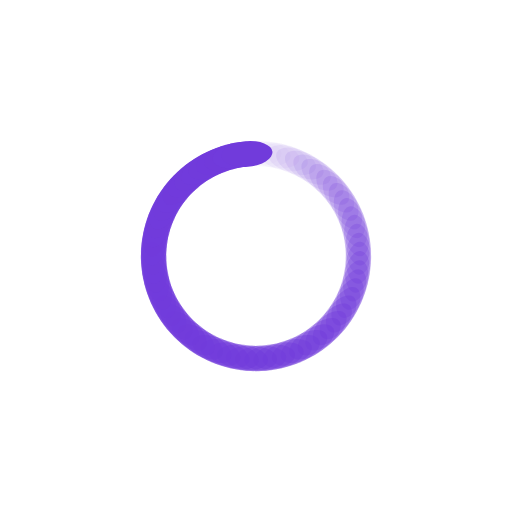
t = 0.00 s
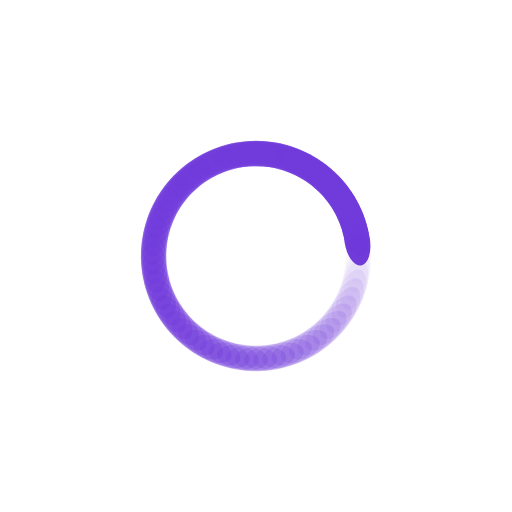
t = 0.22 s
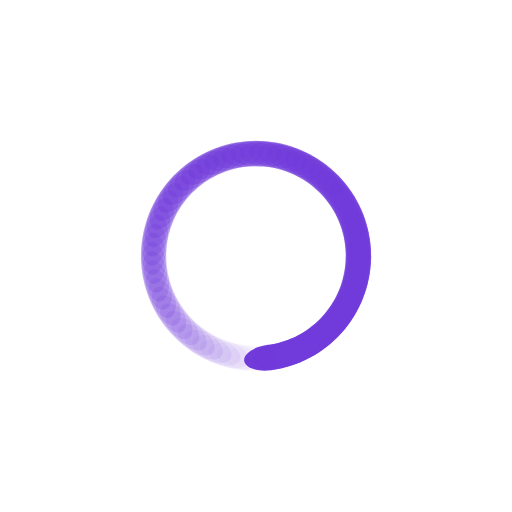
t = 0.44 s
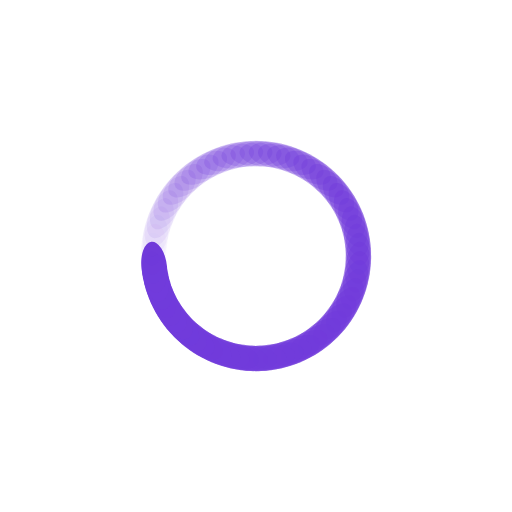
t = 0.66 s

The animated SVG that drew these frames (rendered in a browser with its animation timeline set to each time). Animation: 71 SMIL elements (animate=71); one cycle of 0.89 s, repeats indefinitely.

<?xml version="1.0" encoding="utf-8"?>
<svg xmlns="http://www.w3.org/2000/svg" xmlns:xlink="http://www.w3.org/1999/xlink" style="margin: auto; ; display: block; shape-rendering: auto; animation-play-state: running; animation-delay: 0s;" width="150px" height="150px" viewBox="0 0 100 100" preserveAspectRatio="xMidYMid">
<g transform="rotate(0 50 50)" style="animation-play-state: running; animation-delay: 0s;">
  <rect x="45" y="27.5" rx="5" ry="2.5" width="10" height="5" fill="#713bdb" style="animation-play-state: running; animation-delay: 0s;">
    <animate attributeName="opacity" values="1;0" keyTimes="0;1" dur="0.8849557522123893s" begin="-0.8724915866882712s" repeatCount="indefinite" style="animation-play-state: running; animation-delay: 0s;"></animate>
  </rect>
</g><g transform="rotate(5.070422535211268 50 50)" style="animation-play-state: running; animation-delay: 0s;">
  <rect x="45" y="27.5" rx="5" ry="2.5" width="10" height="5" fill="#713bdb" style="animation-play-state: running; animation-delay: 0s;">
    <animate attributeName="opacity" values="1;0" keyTimes="0;1" dur="0.8849557522123893s" begin="-0.860027421164153s" repeatCount="indefinite" style="animation-play-state: running; animation-delay: 0s;"></animate>
  </rect>
</g><g transform="rotate(10.140845070422536 50 50)" style="animation-play-state: running; animation-delay: 0s;">
  <rect x="45" y="27.5" rx="5" ry="2.5" width="10" height="5" fill="#713bdb" style="animation-play-state: running; animation-delay: 0s;">
    <animate attributeName="opacity" values="1;0" keyTimes="0;1" dur="0.8849557522123893s" begin="-0.8475632556400349s" repeatCount="indefinite" style="animation-play-state: running; animation-delay: 0s;"></animate>
  </rect>
</g><g transform="rotate(15.211267605633802 50 50)" style="animation-play-state: running; animation-delay: 0s;">
  <rect x="45" y="27.5" rx="5" ry="2.5" width="10" height="5" fill="#713bdb" style="animation-play-state: running; animation-delay: 0s;">
    <animate attributeName="opacity" values="1;0" keyTimes="0;1" dur="0.8849557522123893s" begin="-0.8350990901159167s" repeatCount="indefinite" style="animation-play-state: running; animation-delay: 0s;"></animate>
  </rect>
</g><g transform="rotate(20.281690140845072 50 50)" style="animation-play-state: running; animation-delay: 0s;">
  <rect x="45" y="27.5" rx="5" ry="2.5" width="10" height="5" fill="#713bdb" style="animation-play-state: running; animation-delay: 0s;">
    <animate attributeName="opacity" values="1;0" keyTimes="0;1" dur="0.8849557522123893s" begin="-0.8226349245917985s" repeatCount="indefinite" style="animation-play-state: running; animation-delay: 0s;"></animate>
  </rect>
</g><g transform="rotate(25.35211267605634 50 50)" style="animation-play-state: running; animation-delay: 0s;">
  <rect x="45" y="27.5" rx="5" ry="2.5" width="10" height="5" fill="#713bdb" style="animation-play-state: running; animation-delay: 0s;">
    <animate attributeName="opacity" values="1;0" keyTimes="0;1" dur="0.8849557522123893s" begin="-0.8101707590676803s" repeatCount="indefinite" style="animation-play-state: running; animation-delay: 0s;"></animate>
  </rect>
</g><g transform="rotate(30.422535211267604 50 50)" style="animation-play-state: running; animation-delay: 0s;">
  <rect x="45" y="27.5" rx="5" ry="2.5" width="10" height="5" fill="#713bdb" style="animation-play-state: running; animation-delay: 0s;">
    <animate attributeName="opacity" values="1;0" keyTimes="0;1" dur="0.8849557522123893s" begin="-0.7977065935435622s" repeatCount="indefinite" style="animation-play-state: running; animation-delay: 0s;"></animate>
  </rect>
</g><g transform="rotate(35.49295774647887 50 50)" style="animation-play-state: running; animation-delay: 0s;">
  <rect x="45" y="27.5" rx="5" ry="2.5" width="10" height="5" fill="#713bdb" style="animation-play-state: running; animation-delay: 0s;">
    <animate attributeName="opacity" values="1;0" keyTimes="0;1" dur="0.8849557522123893s" begin="-0.7852424280194441s" repeatCount="indefinite" style="animation-play-state: running; animation-delay: 0s;"></animate>
  </rect>
</g><g transform="rotate(40.563380281690144 50 50)" style="animation-play-state: running; animation-delay: 0s;">
  <rect x="45" y="27.5" rx="5" ry="2.5" width="10" height="5" fill="#713bdb" style="animation-play-state: running; animation-delay: 0s;">
    <animate attributeName="opacity" values="1;0" keyTimes="0;1" dur="0.8849557522123893s" begin="-0.7727782624953259s" repeatCount="indefinite" style="animation-play-state: running; animation-delay: 0s;"></animate>
  </rect>
</g><g transform="rotate(45.63380281690141 50 50)" style="animation-play-state: running; animation-delay: 0s;">
  <rect x="45" y="27.5" rx="5" ry="2.5" width="10" height="5" fill="#713bdb" style="animation-play-state: running; animation-delay: 0s;">
    <animate attributeName="opacity" values="1;0" keyTimes="0;1" dur="0.8849557522123893s" begin="-0.7603140969712078s" repeatCount="indefinite" style="animation-play-state: running; animation-delay: 0s;"></animate>
  </rect>
</g><g transform="rotate(50.70422535211268 50 50)" style="animation-play-state: running; animation-delay: 0s;">
  <rect x="45" y="27.5" rx="5" ry="2.5" width="10" height="5" fill="#713bdb" style="animation-play-state: running; animation-delay: 0s;">
    <animate attributeName="opacity" values="1;0" keyTimes="0;1" dur="0.8849557522123893s" begin="-0.7478499314470896s" repeatCount="indefinite" style="animation-play-state: running; animation-delay: 0s;"></animate>
  </rect>
</g><g transform="rotate(55.774647887323944 50 50)" style="animation-play-state: running; animation-delay: 0s;">
  <rect x="45" y="27.5" rx="5" ry="2.5" width="10" height="5" fill="#713bdb" style="animation-play-state: running; animation-delay: 0s;">
    <animate attributeName="opacity" values="1;0" keyTimes="0;1" dur="0.8849557522123893s" begin="-0.7353857659229714s" repeatCount="indefinite" style="animation-play-state: running; animation-delay: 0s;"></animate>
  </rect>
</g><g transform="rotate(60.84507042253521 50 50)" style="animation-play-state: running; animation-delay: 0s;">
  <rect x="45" y="27.5" rx="5" ry="2.5" width="10" height="5" fill="#713bdb" style="animation-play-state: running; animation-delay: 0s;">
    <animate attributeName="opacity" values="1;0" keyTimes="0;1" dur="0.8849557522123893s" begin="-0.7229216003988532s" repeatCount="indefinite" style="animation-play-state: running; animation-delay: 0s;"></animate>
  </rect>
</g><g transform="rotate(65.91549295774648 50 50)" style="animation-play-state: running; animation-delay: 0s;">
  <rect x="45" y="27.5" rx="5" ry="2.5" width="10" height="5" fill="#713bdb" style="animation-play-state: running; animation-delay: 0s;">
    <animate attributeName="opacity" values="1;0" keyTimes="0;1" dur="0.8849557522123893s" begin="-0.7104574348747351s" repeatCount="indefinite" style="animation-play-state: running; animation-delay: 0s;"></animate>
  </rect>
</g><g transform="rotate(70.98591549295774 50 50)" style="animation-play-state: running; animation-delay: 0s;">
  <rect x="45" y="27.5" rx="5" ry="2.5" width="10" height="5" fill="#713bdb" style="animation-play-state: running; animation-delay: 0s;">
    <animate attributeName="opacity" values="1;0" keyTimes="0;1" dur="0.8849557522123893s" begin="-0.6979932693506169s" repeatCount="indefinite" style="animation-play-state: running; animation-delay: 0s;"></animate>
  </rect>
</g><g transform="rotate(76.05633802816901 50 50)" style="animation-play-state: running; animation-delay: 0s;">
  <rect x="45" y="27.5" rx="5" ry="2.5" width="10" height="5" fill="#713bdb" style="animation-play-state: running; animation-delay: 0s;">
    <animate attributeName="opacity" values="1;0" keyTimes="0;1" dur="0.8849557522123893s" begin="-0.6855291038264988s" repeatCount="indefinite" style="animation-play-state: running; animation-delay: 0s;"></animate>
  </rect>
</g><g transform="rotate(81.12676056338029 50 50)" style="animation-play-state: running; animation-delay: 0s;">
  <rect x="45" y="27.5" rx="5" ry="2.5" width="10" height="5" fill="#713bdb" style="animation-play-state: running; animation-delay: 0s;">
    <animate attributeName="opacity" values="1;0" keyTimes="0;1" dur="0.8849557522123893s" begin="-0.6730649383023807s" repeatCount="indefinite" style="animation-play-state: running; animation-delay: 0s;"></animate>
  </rect>
</g><g transform="rotate(86.19718309859155 50 50)" style="animation-play-state: running; animation-delay: 0s;">
  <rect x="45" y="27.5" rx="5" ry="2.5" width="10" height="5" fill="#713bdb" style="animation-play-state: running; animation-delay: 0s;">
    <animate attributeName="opacity" values="1;0" keyTimes="0;1" dur="0.8849557522123893s" begin="-0.6606007727782625s" repeatCount="indefinite" style="animation-play-state: running; animation-delay: 0s;"></animate>
  </rect>
</g><g transform="rotate(91.26760563380282 50 50)" style="animation-play-state: running; animation-delay: 0s;">
  <rect x="45" y="27.5" rx="5" ry="2.5" width="10" height="5" fill="#713bdb" style="animation-play-state: running; animation-delay: 0s;">
    <animate attributeName="opacity" values="1;0" keyTimes="0;1" dur="0.8849557522123893s" begin="-0.6481366072541443s" repeatCount="indefinite" style="animation-play-state: running; animation-delay: 0s;"></animate>
  </rect>
</g><g transform="rotate(96.33802816901408 50 50)" style="animation-play-state: running; animation-delay: 0s;">
  <rect x="45" y="27.5" rx="5" ry="2.5" width="10" height="5" fill="#713bdb" style="animation-play-state: running; animation-delay: 0s;">
    <animate attributeName="opacity" values="1;0" keyTimes="0;1" dur="0.8849557522123893s" begin="-0.6356724417300261s" repeatCount="indefinite" style="animation-play-state: running; animation-delay: 0s;"></animate>
  </rect>
</g><g transform="rotate(101.40845070422536 50 50)" style="animation-play-state: running; animation-delay: 0s;">
  <rect x="45" y="27.5" rx="5" ry="2.5" width="10" height="5" fill="#713bdb" style="animation-play-state: running; animation-delay: 0s;">
    <animate attributeName="opacity" values="1;0" keyTimes="0;1" dur="0.8849557522123893s" begin="-0.623208276205908s" repeatCount="indefinite" style="animation-play-state: running; animation-delay: 0s;"></animate>
  </rect>
</g><g transform="rotate(106.47887323943662 50 50)" style="animation-play-state: running; animation-delay: 0s;">
  <rect x="45" y="27.5" rx="5" ry="2.5" width="10" height="5" fill="#713bdb" style="animation-play-state: running; animation-delay: 0s;">
    <animate attributeName="opacity" values="1;0" keyTimes="0;1" dur="0.8849557522123893s" begin="-0.6107441106817898s" repeatCount="indefinite" style="animation-play-state: running; animation-delay: 0s;"></animate>
  </rect>
</g><g transform="rotate(111.54929577464789 50 50)" style="animation-play-state: running; animation-delay: 0s;">
  <rect x="45" y="27.5" rx="5" ry="2.5" width="10" height="5" fill="#713bdb" style="animation-play-state: running; animation-delay: 0s;">
    <animate attributeName="opacity" values="1;0" keyTimes="0;1" dur="0.8849557522123893s" begin="-0.5982799451576717s" repeatCount="indefinite" style="animation-play-state: running; animation-delay: 0s;"></animate>
  </rect>
</g><g transform="rotate(116.61971830985915 50 50)" style="animation-play-state: running; animation-delay: 0s;">
  <rect x="45" y="27.5" rx="5" ry="2.5" width="10" height="5" fill="#713bdb" style="animation-play-state: running; animation-delay: 0s;">
    <animate attributeName="opacity" values="1;0" keyTimes="0;1" dur="0.8849557522123893s" begin="-0.5858157796335535s" repeatCount="indefinite" style="animation-play-state: running; animation-delay: 0s;"></animate>
  </rect>
</g><g transform="rotate(121.69014084507042 50 50)" style="animation-play-state: running; animation-delay: 0s;">
  <rect x="45" y="27.5" rx="5" ry="2.5" width="10" height="5" fill="#713bdb" style="animation-play-state: running; animation-delay: 0s;">
    <animate attributeName="opacity" values="1;0" keyTimes="0;1" dur="0.8849557522123893s" begin="-0.5733516141094354s" repeatCount="indefinite" style="animation-play-state: running; animation-delay: 0s;"></animate>
  </rect>
</g><g transform="rotate(126.7605633802817 50 50)" style="animation-play-state: running; animation-delay: 0s;">
  <rect x="45" y="27.5" rx="5" ry="2.5" width="10" height="5" fill="#713bdb" style="animation-play-state: running; animation-delay: 0s;">
    <animate attributeName="opacity" values="1;0" keyTimes="0;1" dur="0.8849557522123893s" begin="-0.5608874485853171s" repeatCount="indefinite" style="animation-play-state: running; animation-delay: 0s;"></animate>
  </rect>
</g><g transform="rotate(131.83098591549296 50 50)" style="animation-play-state: running; animation-delay: 0s;">
  <rect x="45" y="27.5" rx="5" ry="2.5" width="10" height="5" fill="#713bdb" style="animation-play-state: running; animation-delay: 0s;">
    <animate attributeName="opacity" values="1;0" keyTimes="0;1" dur="0.8849557522123893s" begin="-0.548423283061199s" repeatCount="indefinite" style="animation-play-state: running; animation-delay: 0s;"></animate>
  </rect>
</g><g transform="rotate(136.90140845070422 50 50)" style="animation-play-state: running; animation-delay: 0s;">
  <rect x="45" y="27.5" rx="5" ry="2.5" width="10" height="5" fill="#713bdb" style="animation-play-state: running; animation-delay: 0s;">
    <animate attributeName="opacity" values="1;0" keyTimes="0;1" dur="0.8849557522123893s" begin="-0.5359591175370809s" repeatCount="indefinite" style="animation-play-state: running; animation-delay: 0s;"></animate>
  </rect>
</g><g transform="rotate(141.9718309859155 50 50)" style="animation-play-state: running; animation-delay: 0s;">
  <rect x="45" y="27.5" rx="5" ry="2.5" width="10" height="5" fill="#713bdb" style="animation-play-state: running; animation-delay: 0s;">
    <animate attributeName="opacity" values="1;0" keyTimes="0;1" dur="0.8849557522123893s" begin="-0.5234949520129627s" repeatCount="indefinite" style="animation-play-state: running; animation-delay: 0s;"></animate>
  </rect>
</g><g transform="rotate(147.04225352112675 50 50)" style="animation-play-state: running; animation-delay: 0s;">
  <rect x="45" y="27.5" rx="5" ry="2.5" width="10" height="5" fill="#713bdb" style="animation-play-state: running; animation-delay: 0s;">
    <animate attributeName="opacity" values="1;0" keyTimes="0;1" dur="0.8849557522123893s" begin="-0.5110307864888446s" repeatCount="indefinite" style="animation-play-state: running; animation-delay: 0s;"></animate>
  </rect>
</g><g transform="rotate(152.11267605633802 50 50)" style="animation-play-state: running; animation-delay: 0s;">
  <rect x="45" y="27.5" rx="5" ry="2.5" width="10" height="5" fill="#713bdb" style="animation-play-state: running; animation-delay: 0s;">
    <animate attributeName="opacity" values="1;0" keyTimes="0;1" dur="0.8849557522123893s" begin="-0.49856662096472637s" repeatCount="indefinite" style="animation-play-state: running; animation-delay: 0s;"></animate>
  </rect>
</g><g transform="rotate(157.18309859154928 50 50)" style="animation-play-state: running; animation-delay: 0s;">
  <rect x="45" y="27.5" rx="5" ry="2.5" width="10" height="5" fill="#713bdb" style="animation-play-state: running; animation-delay: 0s;">
    <animate attributeName="opacity" values="1;0" keyTimes="0;1" dur="0.8849557522123893s" begin="-0.4861024554406082s" repeatCount="indefinite" style="animation-play-state: running; animation-delay: 0s;"></animate>
  </rect>
</g><g transform="rotate(162.25352112676057 50 50)" style="animation-play-state: running; animation-delay: 0s;">
  <rect x="45" y="27.5" rx="5" ry="2.5" width="10" height="5" fill="#713bdb" style="animation-play-state: running; animation-delay: 0s;">
    <animate attributeName="opacity" values="1;0" keyTimes="0;1" dur="0.8849557522123893s" begin="-0.47363828991649004s" repeatCount="indefinite" style="animation-play-state: running; animation-delay: 0s;"></animate>
  </rect>
</g><g transform="rotate(167.32394366197184 50 50)" style="animation-play-state: running; animation-delay: 0s;">
  <rect x="45" y="27.5" rx="5" ry="2.5" width="10" height="5" fill="#713bdb" style="animation-play-state: running; animation-delay: 0s;">
    <animate attributeName="opacity" values="1;0" keyTimes="0;1" dur="0.8849557522123893s" begin="-0.46117412439237193s" repeatCount="indefinite" style="animation-play-state: running; animation-delay: 0s;"></animate>
  </rect>
</g><g transform="rotate(172.3943661971831 50 50)" style="animation-play-state: running; animation-delay: 0s;">
  <rect x="45" y="27.5" rx="5" ry="2.5" width="10" height="5" fill="#713bdb" style="animation-play-state: running; animation-delay: 0s;">
    <animate attributeName="opacity" values="1;0" keyTimes="0;1" dur="0.8849557522123893s" begin="-0.44870995886825377s" repeatCount="indefinite" style="animation-play-state: running; animation-delay: 0s;"></animate>
  </rect>
</g><g transform="rotate(177.46478873239437 50 50)" style="animation-play-state: running; animation-delay: 0s;">
  <rect x="45" y="27.5" rx="5" ry="2.5" width="10" height="5" fill="#713bdb" style="animation-play-state: running; animation-delay: 0s;">
    <animate attributeName="opacity" values="1;0" keyTimes="0;1" dur="0.8849557522123893s" begin="-0.4362457933441356s" repeatCount="indefinite" style="animation-play-state: running; animation-delay: 0s;"></animate>
  </rect>
</g><g transform="rotate(182.53521126760563 50 50)" style="animation-play-state: running; animation-delay: 0s;">
  <rect x="45" y="27.5" rx="5" ry="2.5" width="10" height="5" fill="#713bdb" style="animation-play-state: running; animation-delay: 0s;">
    <animate attributeName="opacity" values="1;0" keyTimes="0;1" dur="0.8849557522123893s" begin="-0.42378162782001744s" repeatCount="indefinite" style="animation-play-state: running; animation-delay: 0s;"></animate>
  </rect>
</g><g transform="rotate(187.6056338028169 50 50)" style="animation-play-state: running; animation-delay: 0s;">
  <rect x="45" y="27.5" rx="5" ry="2.5" width="10" height="5" fill="#713bdb" style="animation-play-state: running; animation-delay: 0s;">
    <animate attributeName="opacity" values="1;0" keyTimes="0;1" dur="0.8849557522123893s" begin="-0.41131746229589927s" repeatCount="indefinite" style="animation-play-state: running; animation-delay: 0s;"></animate>
  </rect>
</g><g transform="rotate(192.67605633802816 50 50)" style="animation-play-state: running; animation-delay: 0s;">
  <rect x="45" y="27.5" rx="5" ry="2.5" width="10" height="5" fill="#713bdb" style="animation-play-state: running; animation-delay: 0s;">
    <animate attributeName="opacity" values="1;0" keyTimes="0;1" dur="0.8849557522123893s" begin="-0.3988532967717811s" repeatCount="indefinite" style="animation-play-state: running; animation-delay: 0s;"></animate>
  </rect>
</g><g transform="rotate(197.74647887323943 50 50)" style="animation-play-state: running; animation-delay: 0s;">
  <rect x="45" y="27.5" rx="5" ry="2.5" width="10" height="5" fill="#713bdb" style="animation-play-state: running; animation-delay: 0s;">
    <animate attributeName="opacity" values="1;0" keyTimes="0;1" dur="0.8849557522123893s" begin="-0.38638913124766294s" repeatCount="indefinite" style="animation-play-state: running; animation-delay: 0s;"></animate>
  </rect>
</g><g transform="rotate(202.81690140845072 50 50)" style="animation-play-state: running; animation-delay: 0s;">
  <rect x="45" y="27.5" rx="5" ry="2.5" width="10" height="5" fill="#713bdb" style="animation-play-state: running; animation-delay: 0s;">
    <animate attributeName="opacity" values="1;0" keyTimes="0;1" dur="0.8849557522123893s" begin="-0.3739249657235448s" repeatCount="indefinite" style="animation-play-state: running; animation-delay: 0s;"></animate>
  </rect>
</g><g transform="rotate(207.88732394366198 50 50)" style="animation-play-state: running; animation-delay: 0s;">
  <rect x="45" y="27.5" rx="5" ry="2.5" width="10" height="5" fill="#713bdb" style="animation-play-state: running; animation-delay: 0s;">
    <animate attributeName="opacity" values="1;0" keyTimes="0;1" dur="0.8849557522123893s" begin="-0.3614608001994266s" repeatCount="indefinite" style="animation-play-state: running; animation-delay: 0s;"></animate>
  </rect>
</g><g transform="rotate(212.95774647887325 50 50)" style="animation-play-state: running; animation-delay: 0s;">
  <rect x="45" y="27.5" rx="5" ry="2.5" width="10" height="5" fill="#713bdb" style="animation-play-state: running; animation-delay: 0s;">
    <animate attributeName="opacity" values="1;0" keyTimes="0;1" dur="0.8849557522123893s" begin="-0.34899663467530845s" repeatCount="indefinite" style="animation-play-state: running; animation-delay: 0s;"></animate>
  </rect>
</g><g transform="rotate(218.0281690140845 50 50)" style="animation-play-state: running; animation-delay: 0s;">
  <rect x="45" y="27.5" rx="5" ry="2.5" width="10" height="5" fill="#713bdb" style="animation-play-state: running; animation-delay: 0s;">
    <animate attributeName="opacity" values="1;0" keyTimes="0;1" dur="0.8849557522123893s" begin="-0.33653246915119034s" repeatCount="indefinite" style="animation-play-state: running; animation-delay: 0s;"></animate>
  </rect>
</g><g transform="rotate(223.09859154929578 50 50)" style="animation-play-state: running; animation-delay: 0s;">
  <rect x="45" y="27.5" rx="5" ry="2.5" width="10" height="5" fill="#713bdb" style="animation-play-state: running; animation-delay: 0s;">
    <animate attributeName="opacity" values="1;0" keyTimes="0;1" dur="0.8849557522123893s" begin="-0.3240683036270722s" repeatCount="indefinite" style="animation-play-state: running; animation-delay: 0s;"></animate>
  </rect>
</g><g transform="rotate(228.16901408450704 50 50)" style="animation-play-state: running; animation-delay: 0s;">
  <rect x="45" y="27.5" rx="5" ry="2.5" width="10" height="5" fill="#713bdb" style="animation-play-state: running; animation-delay: 0s;">
    <animate attributeName="opacity" values="1;0" keyTimes="0;1" dur="0.8849557522123893s" begin="-0.311604138102954s" repeatCount="indefinite" style="animation-play-state: running; animation-delay: 0s;"></animate>
  </rect>
</g><g transform="rotate(233.2394366197183 50 50)" style="animation-play-state: running; animation-delay: 0s;">
  <rect x="45" y="27.5" rx="5" ry="2.5" width="10" height="5" fill="#713bdb" style="animation-play-state: running; animation-delay: 0s;">
    <animate attributeName="opacity" values="1;0" keyTimes="0;1" dur="0.8849557522123893s" begin="-0.29913997257883584s" repeatCount="indefinite" style="animation-play-state: running; animation-delay: 0s;"></animate>
  </rect>
</g><g transform="rotate(238.30985915492957 50 50)" style="animation-play-state: running; animation-delay: 0s;">
  <rect x="45" y="27.5" rx="5" ry="2.5" width="10" height="5" fill="#713bdb" style="animation-play-state: running; animation-delay: 0s;">
    <animate attributeName="opacity" values="1;0" keyTimes="0;1" dur="0.8849557522123893s" begin="-0.2866758070547177s" repeatCount="indefinite" style="animation-play-state: running; animation-delay: 0s;"></animate>
  </rect>
</g><g transform="rotate(243.38028169014083 50 50)" style="animation-play-state: running; animation-delay: 0s;">
  <rect x="45" y="27.5" rx="5" ry="2.5" width="10" height="5" fill="#713bdb" style="animation-play-state: running; animation-delay: 0s;">
    <animate attributeName="opacity" values="1;0" keyTimes="0;1" dur="0.8849557522123893s" begin="-0.2742116415305995s" repeatCount="indefinite" style="animation-play-state: running; animation-delay: 0s;"></animate>
  </rect>
</g><g transform="rotate(248.45070422535213 50 50)" style="animation-play-state: running; animation-delay: 0s;">
  <rect x="45" y="27.5" rx="5" ry="2.5" width="10" height="5" fill="#713bdb" style="animation-play-state: running; animation-delay: 0s;">
    <animate attributeName="opacity" values="1;0" keyTimes="0;1" dur="0.8849557522123893s" begin="-0.26174747600648135s" repeatCount="indefinite" style="animation-play-state: running; animation-delay: 0s;"></animate>
  </rect>
</g><g transform="rotate(253.5211267605634 50 50)" style="animation-play-state: running; animation-delay: 0s;">
  <rect x="45" y="27.5" rx="5" ry="2.5" width="10" height="5" fill="#713bdb" style="animation-play-state: running; animation-delay: 0s;">
    <animate attributeName="opacity" values="1;0" keyTimes="0;1" dur="0.8849557522123893s" begin="-0.24928331048236319s" repeatCount="indefinite" style="animation-play-state: running; animation-delay: 0s;"></animate>
  </rect>
</g><g transform="rotate(258.59154929577466 50 50)" style="animation-play-state: running; animation-delay: 0s;">
  <rect x="45" y="27.5" rx="5" ry="2.5" width="10" height="5" fill="#713bdb" style="animation-play-state: running; animation-delay: 0s;">
    <animate attributeName="opacity" values="1;0" keyTimes="0;1" dur="0.8849557522123893s" begin="-0.23681914495824502s" repeatCount="indefinite" style="animation-play-state: running; animation-delay: 0s;"></animate>
  </rect>
</g><g transform="rotate(263.6619718309859 50 50)" style="animation-play-state: running; animation-delay: 0s;">
  <rect x="45" y="27.5" rx="5" ry="2.5" width="10" height="5" fill="#713bdb" style="animation-play-state: running; animation-delay: 0s;">
    <animate attributeName="opacity" values="1;0" keyTimes="0;1" dur="0.8849557522123893s" begin="-0.22435497943412688s" repeatCount="indefinite" style="animation-play-state: running; animation-delay: 0s;"></animate>
  </rect>
</g><g transform="rotate(268.7323943661972 50 50)" style="animation-play-state: running; animation-delay: 0s;">
  <rect x="45" y="27.5" rx="5" ry="2.5" width="10" height="5" fill="#713bdb" style="animation-play-state: running; animation-delay: 0s;">
    <animate attributeName="opacity" values="1;0" keyTimes="0;1" dur="0.8849557522123893s" begin="-0.21189081391000872s" repeatCount="indefinite" style="animation-play-state: running; animation-delay: 0s;"></animate>
  </rect>
</g><g transform="rotate(273.80281690140845 50 50)" style="animation-play-state: running; animation-delay: 0s;">
  <rect x="45" y="27.5" rx="5" ry="2.5" width="10" height="5" fill="#713bdb" style="animation-play-state: running; animation-delay: 0s;">
    <animate attributeName="opacity" values="1;0" keyTimes="0;1" dur="0.8849557522123893s" begin="-0.19942664838589055s" repeatCount="indefinite" style="animation-play-state: running; animation-delay: 0s;"></animate>
  </rect>
</g><g transform="rotate(278.8732394366197 50 50)" style="animation-play-state: running; animation-delay: 0s;">
  <rect x="45" y="27.5" rx="5" ry="2.5" width="10" height="5" fill="#713bdb" style="animation-play-state: running; animation-delay: 0s;">
    <animate attributeName="opacity" values="1;0" keyTimes="0;1" dur="0.8849557522123893s" begin="-0.1869624828617724s" repeatCount="indefinite" style="animation-play-state: running; animation-delay: 0s;"></animate>
  </rect>
</g><g transform="rotate(283.943661971831 50 50)" style="animation-play-state: running; animation-delay: 0s;">
  <rect x="45" y="27.5" rx="5" ry="2.5" width="10" height="5" fill="#713bdb" style="animation-play-state: running; animation-delay: 0s;">
    <animate attributeName="opacity" values="1;0" keyTimes="0;1" dur="0.8849557522123893s" begin="-0.17449831733765422s" repeatCount="indefinite" style="animation-play-state: running; animation-delay: 0s;"></animate>
  </rect>
</g><g transform="rotate(289.01408450704224 50 50)" style="animation-play-state: running; animation-delay: 0s;">
  <rect x="45" y="27.5" rx="5" ry="2.5" width="10" height="5" fill="#713bdb" style="animation-play-state: running; animation-delay: 0s;">
    <animate attributeName="opacity" values="1;0" keyTimes="0;1" dur="0.8849557522123893s" begin="-0.1620341518135361s" repeatCount="indefinite" style="animation-play-state: running; animation-delay: 0s;"></animate>
  </rect>
</g><g transform="rotate(294.0845070422535 50 50)" style="animation-play-state: running; animation-delay: 0s;">
  <rect x="45" y="27.5" rx="5" ry="2.5" width="10" height="5" fill="#713bdb" style="animation-play-state: running; animation-delay: 0s;">
    <animate attributeName="opacity" values="1;0" keyTimes="0;1" dur="0.8849557522123893s" begin="-0.14956998628941792s" repeatCount="indefinite" style="animation-play-state: running; animation-delay: 0s;"></animate>
  </rect>
</g><g transform="rotate(299.15492957746477 50 50)" style="animation-play-state: running; animation-delay: 0s;">
  <rect x="45" y="27.5" rx="5" ry="2.5" width="10" height="5" fill="#713bdb" style="animation-play-state: running; animation-delay: 0s;">
    <animate attributeName="opacity" values="1;0" keyTimes="0;1" dur="0.8849557522123893s" begin="-0.13710582076529976s" repeatCount="indefinite" style="animation-play-state: running; animation-delay: 0s;"></animate>
  </rect>
</g><g transform="rotate(304.22535211267603 50 50)" style="animation-play-state: running; animation-delay: 0s;">
  <rect x="45" y="27.5" rx="5" ry="2.5" width="10" height="5" fill="#713bdb" style="animation-play-state: running; animation-delay: 0s;">
    <animate attributeName="opacity" values="1;0" keyTimes="0;1" dur="0.8849557522123893s" begin="-0.12464165524118159s" repeatCount="indefinite" style="animation-play-state: running; animation-delay: 0s;"></animate>
  </rect>
</g><g transform="rotate(309.2957746478873 50 50)" style="animation-play-state: running; animation-delay: 0s;">
  <rect x="45" y="27.5" rx="5" ry="2.5" width="10" height="5" fill="#713bdb" style="animation-play-state: running; animation-delay: 0s;">
    <animate attributeName="opacity" values="1;0" keyTimes="0;1" dur="0.8849557522123893s" begin="-0.11217748971706344s" repeatCount="indefinite" style="animation-play-state: running; animation-delay: 0s;"></animate>
  </rect>
</g><g transform="rotate(314.36619718309856 50 50)" style="animation-play-state: running; animation-delay: 0s;">
  <rect x="45" y="27.5" rx="5" ry="2.5" width="10" height="5" fill="#713bdb" style="animation-play-state: running; animation-delay: 0s;">
    <animate attributeName="opacity" values="1;0" keyTimes="0;1" dur="0.8849557522123893s" begin="-0.09971332419294528s" repeatCount="indefinite" style="animation-play-state: running; animation-delay: 0s;"></animate>
  </rect>
</g><g transform="rotate(319.4366197183099 50 50)" style="animation-play-state: running; animation-delay: 0s;">
  <rect x="45" y="27.5" rx="5" ry="2.5" width="10" height="5" fill="#713bdb" style="animation-play-state: running; animation-delay: 0s;">
    <animate attributeName="opacity" values="1;0" keyTimes="0;1" dur="0.8849557522123893s" begin="-0.08724915866882711s" repeatCount="indefinite" style="animation-play-state: running; animation-delay: 0s;"></animate>
  </rect>
</g><g transform="rotate(324.50704225352115 50 50)" style="animation-play-state: running; animation-delay: 0s;">
  <rect x="45" y="27.5" rx="5" ry="2.5" width="10" height="5" fill="#713bdb" style="animation-play-state: running; animation-delay: 0s;">
    <animate attributeName="opacity" values="1;0" keyTimes="0;1" dur="0.8849557522123893s" begin="-0.07478499314470896s" repeatCount="indefinite" style="animation-play-state: running; animation-delay: 0s;"></animate>
  </rect>
</g><g transform="rotate(329.5774647887324 50 50)" style="animation-play-state: running; animation-delay: 0s;">
  <rect x="45" y="27.5" rx="5" ry="2.5" width="10" height="5" fill="#713bdb" style="animation-play-state: running; animation-delay: 0s;">
    <animate attributeName="opacity" values="1;0" keyTimes="0;1" dur="0.8849557522123893s" begin="-0.062320827620590796s" repeatCount="indefinite" style="animation-play-state: running; animation-delay: 0s;"></animate>
  </rect>
</g><g transform="rotate(334.6478873239437 50 50)" style="animation-play-state: running; animation-delay: 0s;">
  <rect x="45" y="27.5" rx="5" ry="2.5" width="10" height="5" fill="#713bdb" style="animation-play-state: running; animation-delay: 0s;">
    <animate attributeName="opacity" values="1;0" keyTimes="0;1" dur="0.8849557522123893s" begin="-0.04985666209647264s" repeatCount="indefinite" style="animation-play-state: running; animation-delay: 0s;"></animate>
  </rect>
</g><g transform="rotate(339.71830985915494 50 50)" style="animation-play-state: running; animation-delay: 0s;">
  <rect x="45" y="27.5" rx="5" ry="2.5" width="10" height="5" fill="#713bdb" style="animation-play-state: running; animation-delay: 0s;">
    <animate attributeName="opacity" values="1;0" keyTimes="0;1" dur="0.8849557522123893s" begin="-0.03739249657235448s" repeatCount="indefinite" style="animation-play-state: running; animation-delay: 0s;"></animate>
  </rect>
</g><g transform="rotate(344.7887323943662 50 50)" style="animation-play-state: running; animation-delay: 0s;">
  <rect x="45" y="27.5" rx="5" ry="2.5" width="10" height="5" fill="#713bdb" style="animation-play-state: running; animation-delay: 0s;">
    <animate attributeName="opacity" values="1;0" keyTimes="0;1" dur="0.8849557522123893s" begin="-0.02492833104823632s" repeatCount="indefinite" style="animation-play-state: running; animation-delay: 0s;"></animate>
  </rect>
</g><g transform="rotate(349.85915492957747 50 50)" style="animation-play-state: running; animation-delay: 0s;">
  <rect x="45" y="27.5" rx="5" ry="2.5" width="10" height="5" fill="#713bdb" style="animation-play-state: running; animation-delay: 0s;">
    <animate attributeName="opacity" values="1;0" keyTimes="0;1" dur="0.8849557522123893s" begin="-0.01246416552411816s" repeatCount="indefinite" style="animation-play-state: running; animation-delay: 0s;"></animate>
  </rect>
</g><g transform="rotate(354.92957746478874 50 50)" style="animation-play-state: running; animation-delay: 0s;">
  <rect x="45" y="27.5" rx="5" ry="2.5" width="10" height="5" fill="#713bdb" style="animation-play-state: running; animation-delay: 0s;">
    <animate attributeName="opacity" values="1;0" keyTimes="0;1" dur="0.8849557522123893s" begin="0s" repeatCount="indefinite" style="animation-play-state: running; animation-delay: 0s;"></animate>
  </rect>
</g>
<!-- [ldio] generated by https://loading.io/ --></svg>